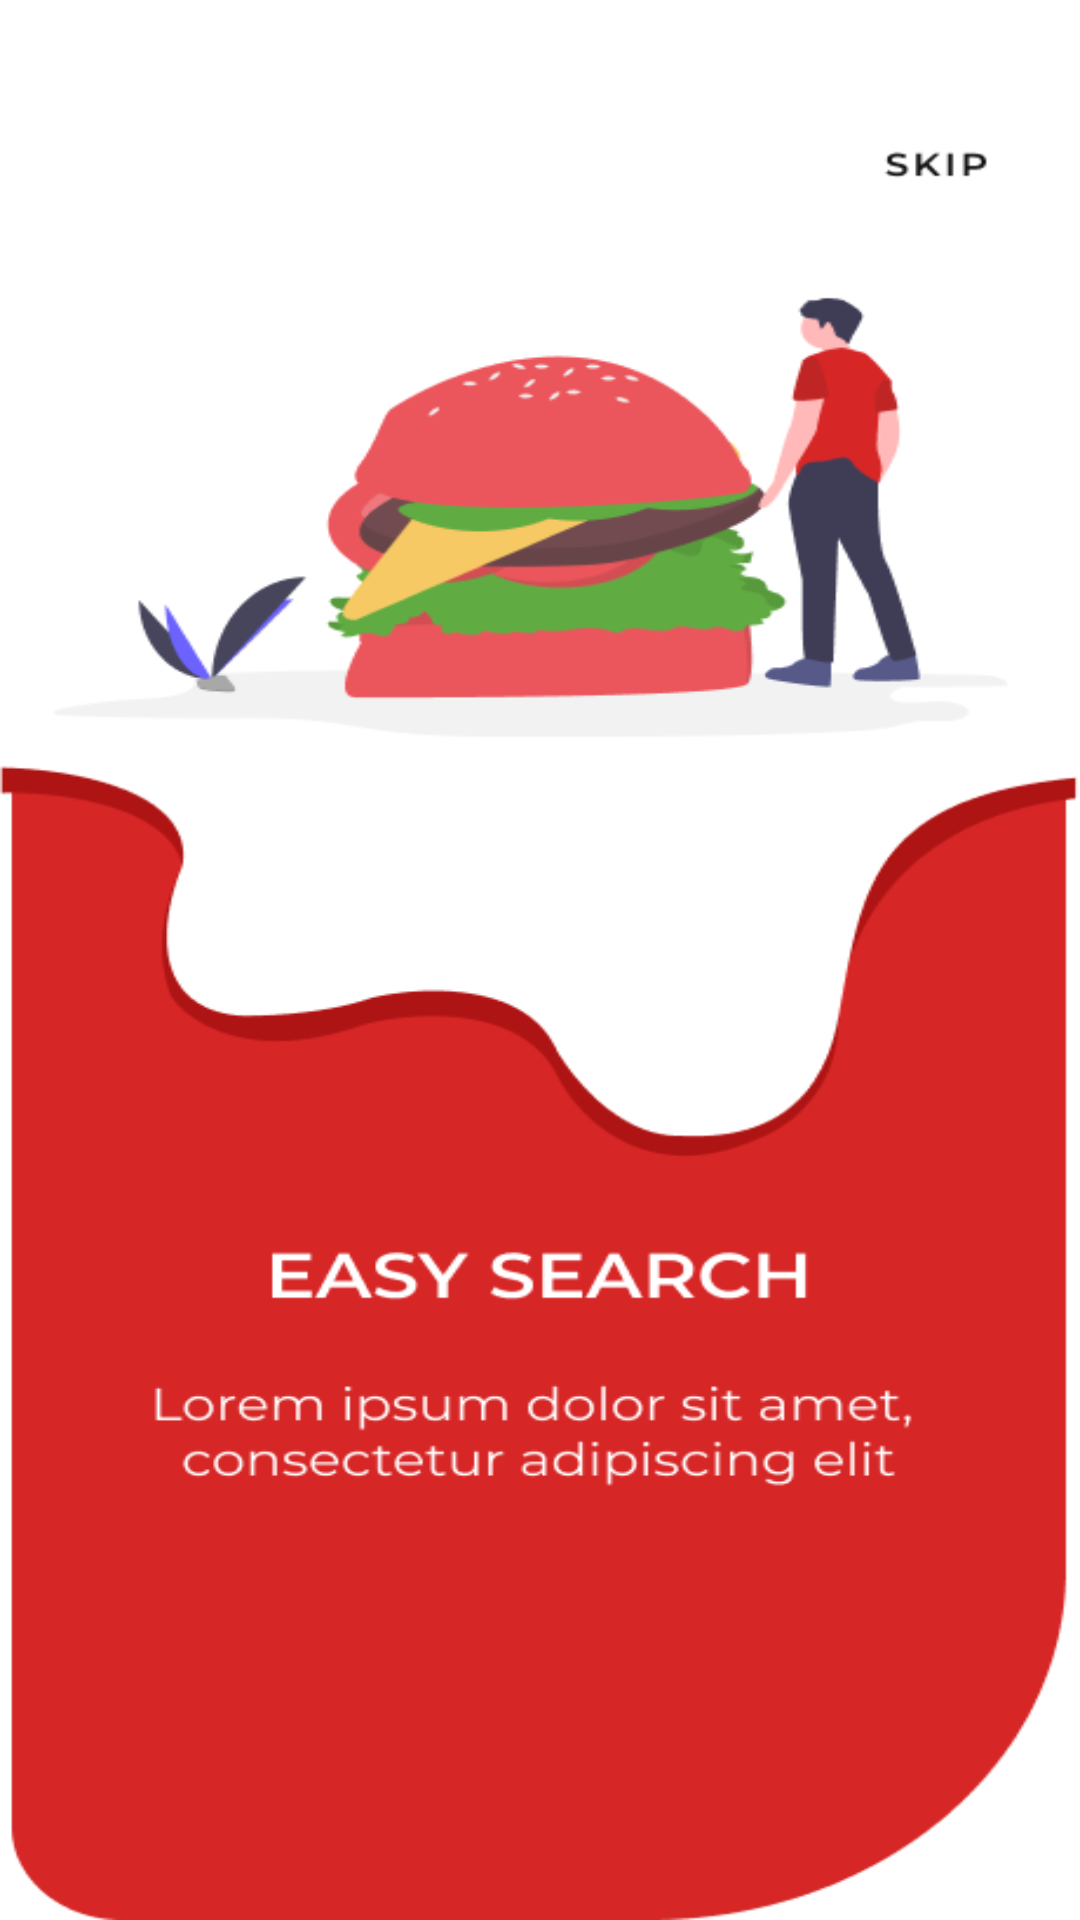

Here is an Android app screen rendered from its layout file. Give the layout XML and the strings, colors and styles it references.
<!-- AndroidManifest.xml: application theme Theme.NeyiyelimApp -->
<!-- res/layout/intro_screen1.xml -->
<?xml version="1.0" encoding="utf-8"?>
<RelativeLayout xmlns:android="http://schemas.android.com/apk/res/android"
    xmlns:tools="http://schemas.android.com/tools"
    android:layout_width="match_parent"
    android:layout_height="match_parent"
    android:fitsSystemWindows="true"
    android:background="@color/white"
    tools:context=".activity.MainActivity"
    >

    <ImageView
        android:layout_margin="-10dp"
        android:scaleType="centerCrop"
        android:background="@drawable/screen_3"
        android:layout_width="match_parent"
        android:layout_height="match_parent"
       />

</RelativeLayout>
<!-- resources referenced by this layout -->
<resources>
  <color name="white">#FFFFFFFF</color>
  <!-- drawable screen_3: png bitmap (drawable, 37179 bytes) -->
  <style name="Theme.NeyiyelimApp" parent="Theme.MaterialComponents.DayNight.NoActionBar">
          
          <item name="colorPrimary">@color/purple_500</item>
          <item name="colorPrimaryVariant">@color/purple_700</item>
          <item name="colorOnPrimary">@color/white</item>
          
          <item name="colorSecondary">@color/teal_200</item>
          <item name="colorSecondaryVariant">@color/teal_700</item>
          <item name="colorOnSecondary">@color/white</item>
          
          <item name="android:statusBarColor" tools:targetApi="l">?attr/colorPrimaryVariant</item>
          
      </style>
  <color name="purple_500">#D62626</color>
  <color name="purple_700">#C02525  </color>
  <color name="teal_200">#D62626</color>
  <color name="teal_700">#D62626</color>
</resources>
